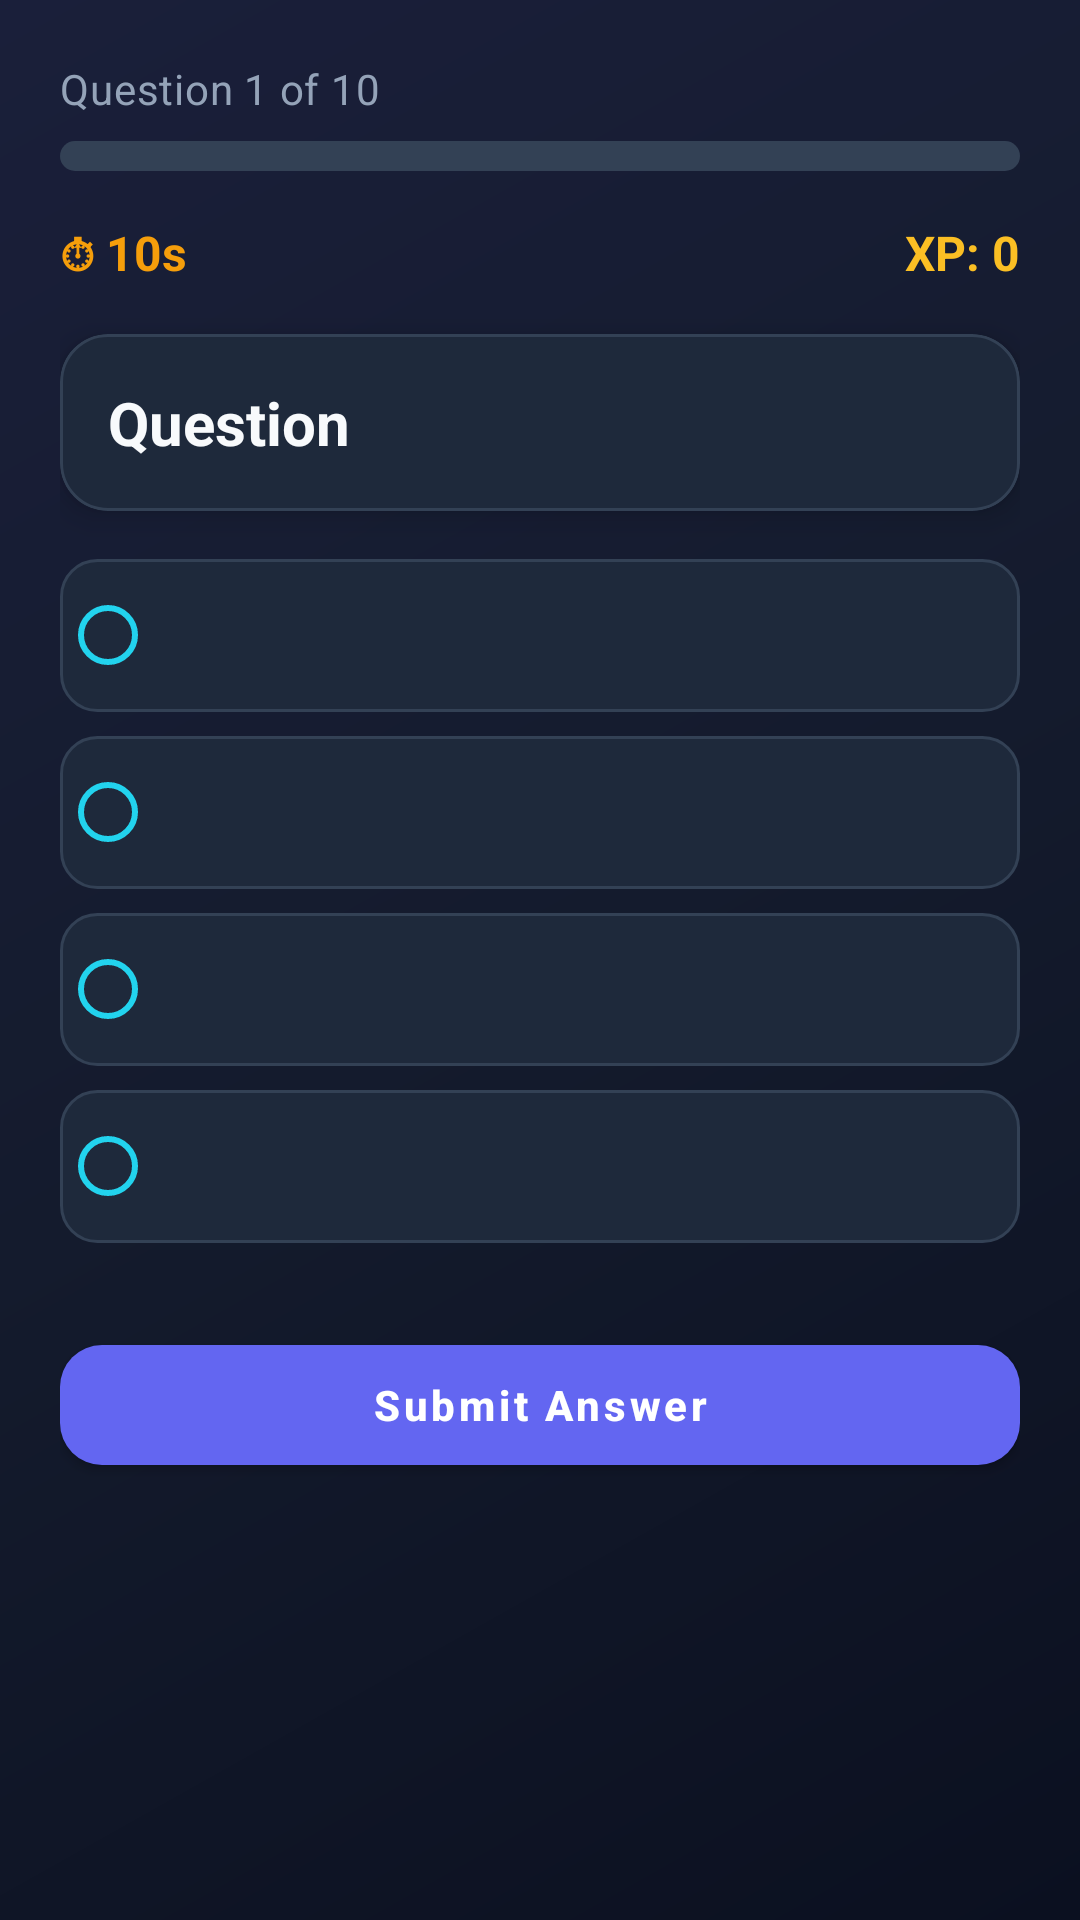

Produce the Android XML layout that renders to this screen, including the resource entries it uses.
<!-- AndroidManifest.xml: application theme Theme.QuantumRealm -->
<!-- res/layout/activity_quiz.xml -->
<?xml version="1.0" encoding="utf-8"?>
<ScrollView xmlns:android="http://schemas.android.com/apk/res/android"
    xmlns:app="http://schemas.android.com/apk/res-auto"
    android:layout_width="match_parent"
    android:layout_height="match_parent"
    android:background="@drawable/bg_game_screen"
    android:fillViewport="true">

    <LinearLayout
        android:layout_width="match_parent"
        android:layout_height="wrap_content"
        android:orientation="vertical"
        android:padding="@dimen/game_screen_padding">

        <ProgressBar
            android:id="@+id/quizLoading"
            style="?android:attr/progressBarStyle"
            android:layout_width="wrap_content"
            android:layout_height="wrap_content"
            android:layout_gravity="center_horizontal"
            android:layout_marginBottom="16dp"
            android:visibility="gone" />

        <TextView
            android:id="@+id/quizProgressText"
            android:layout_width="match_parent"
            android:layout_height="wrap_content"
            android:textAppearance="@style/TextAppearance.QuantumRealm.Subtitle"
            android:text="Question 1 of 10" />

        <ProgressBar
            android:id="@+id/quizProgressBar"
            style="?android:attr/progressBarStyleHorizontal"
            android:layout_width="match_parent"
            android:layout_height="10dp"
            android:layout_marginTop="8dp"
            android:layout_marginBottom="16dp"
            android:max="100"
            android:progress="0"
            android:progressDrawable="@drawable/progress_quiz" />

        <LinearLayout
            android:layout_width="match_parent"
            android:layout_height="wrap_content"
            android:layout_marginBottom="16dp"
            android:gravity="center_vertical"
            android:orientation="horizontal">

            <TextView
                android:id="@+id/timerText"
                android:layout_width="0dp"
                android:layout_height="wrap_content"
                android:layout_weight="1"
                android:text="⏱ 10s"
                android:textColor="@color/game_warning"
                android:textSize="16sp"
                android:textStyle="bold" />

            <TextView
                android:id="@+id/scoreText"
                android:layout_width="wrap_content"
                android:layout_height="wrap_content"
                android:text="XP: 0"
                android:textColor="@color/game_xp_gold"
                android:textSize="16sp"
                android:textStyle="bold" />
        </LinearLayout>

        <com.google.android.material.card.MaterialCardView
            android:id="@+id/questionCard"
            style="@style/Widget.QuantumRealm.Card"
            android:layout_width="match_parent"
            android:layout_height="wrap_content"
            android:layout_marginBottom="16dp">

            <TextView
                android:id="@+id/questionText"
                android:layout_width="match_parent"
                android:layout_height="wrap_content"
                android:padding="16dp"
                android:text="Question"
                android:textAppearance="@style/TextAppearance.QuantumRealm.Title"
                android:textSize="20sp" />
        </com.google.android.material.card.MaterialCardView>

        <RadioGroup
            android:id="@+id/optionsGroup"
            android:layout_width="match_parent"
            android:layout_height="wrap_content">

            <RadioButton
                android:id="@+id/optionA"
                style="@style/Widget.QuantumRealm.RadioOption"
                android:layout_width="match_parent"
                android:layout_height="wrap_content" />

            <RadioButton
                android:id="@+id/optionB"
                style="@style/Widget.QuantumRealm.RadioOption"
                android:layout_width="match_parent"
                android:layout_height="wrap_content" />

            <RadioButton
                android:id="@+id/optionC"
                style="@style/Widget.QuantumRealm.RadioOption"
                android:layout_width="match_parent"
                android:layout_height="wrap_content" />

            <RadioButton
                android:id="@+id/optionD"
                style="@style/Widget.QuantumRealm.RadioOption"
                android:layout_width="match_parent"
                android:layout_height="wrap_content" />
        </RadioGroup>

        <com.google.android.material.button.MaterialButton
            android:id="@+id/nextButton"
            style="@style/Widget.QuantumRealm.Button.Primary"
            android:layout_width="match_parent"
            android:layout_height="wrap_content"
            android:layout_marginTop="20dp"
            android:text="Submit Answer" />
    </LinearLayout>
</ScrollView>
<!-- resources referenced by this layout -->
<resources>
  <color name="game_warning">#F59E0B</color>
  <color name="game_xp_gold">#FBBF24</color>
  <dimen name="game_screen_padding">20dp</dimen>
  <!-- drawable bg_game_screen (drawable) -->
  <?xml version="1.0" encoding="utf-8"?>
  <layer-list xmlns:android="http://schemas.android.com/apk/res/android">
      <item>
          <shape android:shape="rectangle">
              <gradient
                  android:angle="135"
                  android:startColor="@color/game_bg_dark"
                  android:centerColor="@color/game_bg_mid"
                  android:endColor="#1A1F3A"
                  android:type="linear" />
          </shape>
      </item>
  </layer-list>
  <!-- drawable progress_quiz (drawable) -->
  <?xml version="1.0" encoding="utf-8"?>
  <layer-list xmlns:android="http://schemas.android.com/apk/res/android">
      <item android:id="@android:id/background">
          <shape android:shape="rectangle">
              <corners android:radius="8dp" />
              <solid android:color="@color/game_stroke" />
          </shape>
      </item>
      <item android:id="@android:id/progress">
          <clip>
              <shape android:shape="rectangle">
                  <corners android:radius="8dp" />
                  <solid android:color="@color/game_xp_gold" />
              </shape>
          </clip>
      </item>
  </layer-list>
  <style name="TextAppearance.QuantumRealm.Subtitle" parent="TextAppearance.MaterialComponents.Body2">
          <item name="android:textColor">@color/game_text_secondary</item>
      </style>
  <style name="TextAppearance.QuantumRealm.Title" parent="TextAppearance.MaterialComponents.Headline5">
          <item name="android:textColor">@color/game_text_primary</item>
          <item name="android:textStyle">bold</item>
      </style>
  <style name="Widget.QuantumRealm.Button.Primary" parent="Widget.MaterialComponents.Button">
          <item name="android:textColor">@color/white</item>
          <item name="android:textAllCaps">false</item>
          <item name="android:textStyle">bold</item>
          <item name="cornerRadius">@dimen/game_button_radius</item>
          <item name="backgroundTint">@color/game_primary</item>
          <item name="android:minHeight">52dp</item>
      </style>
  <style name="Widget.QuantumRealm.Card" parent="Widget.MaterialComponents.CardView">
          <item name="cardBackgroundColor">@color/game_surface</item>
          <item name="cardCornerRadius">@dimen/game_card_radius</item>
          <item name="cardElevation">6dp</item>
          <item name="strokeColor">@color/game_stroke</item>
          <item name="strokeWidth">1dp</item>
      </style>
  <style name="Widget.QuantumRealm.RadioOption" parent="Widget.AppCompat.CompoundButton.RadioButton">
          <item name="android:textColor">@color/game_text_primary</item>
          <item name="android:padding">16dp</item>
          <item name="android:layout_marginBottom">8dp</item>
          <item name="android:background">@drawable/quiz_option_background</item>
          <item name="android:buttonTint">@color/game_accent</item>
      </style>
  <color name="game_bg_dark">#0B1020</color>
  <color name="game_bg_mid">#141B2D</color>
  <color name="game_stroke">#334155</color>
  <color name="game_text_secondary">#94A3B8</color>
  <color name="game_text_primary">#F8FAFC</color>
  <color name="white">#FFFFFFFF</color>
  <dimen name="game_button_radius">14dp</dimen>
  <color name="game_primary">#6366F1</color>
  <color name="game_surface">#1E293B</color>
  <dimen name="game_card_radius">16dp</dimen>
  <color name="game_accent">#22D3EE</color>
  <color name="game_primary_dark">#4F46E5</color>
  <color name="teal_700">#FF018786</color>
  <color name="black">#FF000000</color>
  <style name="ThemeOverlay.QuantumRealm.ActionBar" parent="ThemeOverlay.MaterialComponents.Dark.ActionBar">
          <item name="android:textColorPrimary">@color/game_text_primary</item>
          <item name="colorControlNormal">@color/game_text_primary</item>
      </style>
  <color name="game_accent_soft">#3322D3EE</color>
</resources>
